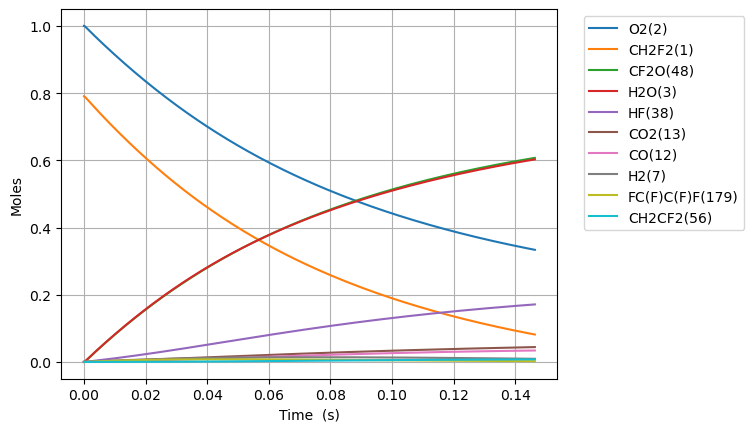

Data behind this chart, as committed beside it:
Time (s), Volume (m^3), N2, Ne, CH2F2(1), O2(2), H2O(3), OH(4), HF(38), CHF(40), CHF2(81), FC1OO1(129), [O]C([O])F(131), H(5), CFO2(136), CO2(13), F(37), HO2(10), [O]OC(F)F(168), H2(7), O(6), CF2O(48), CHFO(46), FC(F)C(F)F(179)
0.0, 0.4629, 3.76, 0.0, 0.7904, 1.0, 0.0, 0.0, 0.0, 0.0, 0.0, 0.0, 0.0, 0.0, 0.0, 0.0, 0.0, 0.0, 0.0, 0.0, 0.0, 0.0, 0.0, 0.0
1.67281403226642e-21, 0.4629, 3.76, 0.0, 0.7904, 1, 8.334339504250334e-54, 2.78161220609946e-39, 5.063835812051508e-22, 5.063835812051497e-22, 5.404169168602911e-23, 3.152485666433128e-42, 4.09053866993818e-41, 2.3516936832660128e-35, 9.924363370173386e-37, 7.222796222546111e-51, 3.101026452362905e-30, 5.404169168600663e-23, 2.7781977780161e-38, 1.9988029147366857e-25, 9.30462787322665e-33, 2.7819767641367148e-39, 5.073392430279123e-39, 1.363999981394463e-47
4.683879290345976e-21, 0.4629, 3.76, 0.0, 0.7904, 1, 9.894527859447467e-53, 1.6800937724843466e-38, 1.4178740273744219e-21, 1.4178740273744159e-21, 1.5131673672088138e-22, 1.9041013425731444e-41, 2.470685356635886e-40, 6.906292283964603e-35, 5.9943154755846684e-36, 8.574903675406668e-50, 8.68287406661424e-30, 1.513167367208185e-22, 1.6780314579217147e-37, 5.59664816126272e-25, 2.605297482747361e-32, 1.6803139655386025e-38, 3.064329027888582e-38, 8.238559887650755e-47
1.0706009806505087e-20, 0.4629, 3.76, 0.0, 0.7904, 1, 9.71450612615875e-52, 8.088928295341322e-38, 3.240854919712964e-21, 3.2408549197129354e-21, 3.4586682679058523e-22, 9.16742831870057e-41, 1.1895286452078617e-39, 1.7301689368640826e-34, 2.886004868046336e-35, 8.418891276999518e-49, 1.9846569295109333e-29, 3.45866826790442e-22, 8.07899913847067e-37, 1.279233865431479e-24, 5.954973586572353e-32, 8.089988430109969e-38, 1.4753425187251575e-37, 3.966511945936588e-46
2.2750270838823312e-20, 0.4629, 3.76, 0.0, 0.7904, 1, 8.592370655311506e-51, 3.5326475017505446e-37, 6.886816704390049e-21, 6.886816704389922e-21, 7.349670069299906e-22, 4.003656797106875e-40, 5.1949841107164965e-39, 4.3237283071109285e-34, 1.2603941480119332e-34, 7.44641399359566e-48, 4.2173959752069196e-29, 7.349670069296881e-22, 3.5283111780802965e-36, 2.7183719640418928e-24, 1.2654352646124732e-31, 3.5331104904540443e-37, 6.443208386454374e-37, 1.7322799764134642e-45
4.683879290345976e-20, 0.4629, 3.76, 0.0, 0.7904, 1, 7.222405264968656e-50, 1.474810791677741e-36, 1.4178740273744218e-20, 1.417874027374369e-20, 1.5131673672087913e-21, 1.671447901005967e-39, 2.1688036027067315e-38, 1.1568766860850891e-33, 5.261897458865148e-34, 6.259159641718033e-47, 8.682874066586765e-29, 1.5131673672081769e-21, 1.4730004619040003e-35, 5.59664816126272e-24, 2.6053218172839077e-31, 1.4750040803456614e-36, 2.689912666533891e-36, 7.231927901734298e-45
9.501583703273265e-20, 0.4629, 3.76, 0.0, 0.7904, 1, 5.921364195583161e-49, 6.025083302931908e-36, 2.8762587412452556e-20, 2.8762587412450395e-20, 3.0695680877663533e-21, 6.828410058535251e-39, 8.860270379832867e-38, 3.42905232213148e-33, 2.1496568034323743e-33, 5.131637236776944e-46, 1.7613830249297947e-28, 3.0695680877651405e-21, 6.017687515092841e-35, 1.1353200555704376e-23, 5.28513788567061e-31, 6.025872950193866e-36, 1.0989170939680944e-35, 2.9544785200214534e-44
1.9136992529127845e-19, 0.4629, 3.76, 0.0, 0.7904, 1, 4.7952742473420795e-48, 2.435435003852484e-35, 5.793028168986924e-20, 5.79302816898605e-20, 6.1823695288813196e-21, 2.760152524892521e-38, 3.5814629507289482e-37, 1.1266075295416985e-32, 8.689256500023125e-33, 4.155732881020707e-45, 3.547574261452628e-28, 6.182369528879011e-21, 2.4324455081454925e-34, 2.2866305344587688e-23, 1.0644941874619353e-30, 2.4357541918889865e-35, 4.4419985955453285e-35, 1.194247455974387e-43
3.8407810180837005e-19, 0.4629, 3.76, 0.0, 0.7904, 1, 3.8596538937318455e-47, 9.79277703627645e-35, 1.1626567024470258e-19, 1.1626567024466745e-19, 1.2407972411110622e-20, 1.1098451925564269e-37, 1.440090500372636e-36, 4.011080804675189e-32, 3.4939118219186055e-32, 3.344895363233119e-44, 7.119956734420682e-28, 1.240797241110653e-20, 9.780756405409115e-34, 4.5892514922354307e-23, 2.1365237261218188e-30, 9.794060477235075e-35, 1.7861080986489209e-34, 4.802016496642171e-43
7.694944548425532e-19, 0.4629, 3.76, 0.0, 0.7904, 1, 3.097129177272001e-46, 3.927341584291822e-34, 2.3293644735436926e-19, 2.3293644735422847e-19, 2.48591781755667e-20, 4.450975627697232e-37, 5.775407000554041e-36, 1.5048302076842139e-31, 1.4012149096132014e-31, 2.6840678748394513e-43, 1.4264721680046337e-27, 2.485917817556067e-20, 3.9225207735880726e-33, 9.194493407788756e-23, 4.2808577669221315e-30, 3.927856301441124e-34, 7.163092331951962e-34, 1.9258233914572973e-42
1.5403271609109196e-18, 0.4629, 3.76, 0.0, 0.7904, 1, 2.481472219188241e-45, 1.572985124279556e-33, 4.662780015737027e-19, 4.662780015731386e-19, 4.976158970446877e-20, 1.7827118797756323e-36, 2.3131752347880417e-35, 5.819584350873119e-31, 5.612168336598809e-31, 2.1505205253999528e-42, 2.855425157005585e-27, 4.9761589704465376e-20, 1.5710542854043782e-32, 1.8404977238895403e-22, 8.570625702444985e-30, 1.5731912795515096e-33, 2.8689731819003077e-33, 7.713338614243177e-42
3.0819925730476524e-18, 0.4629, 3.76, 0.0, 0.7904, 1, 1.9866866168579357e-44, 6.296039815216741e-33, 9.329611100123695e-19, 9.329611100101116e-19, 9.956641276223252e-20, 7.135493497499755e-36, 9.258729233947444e-35, 2.2878332192237208e-30, 2.246329907906652e-30, 1.72172402885671e-41, 5.713331134510773e-27, 9.956641276226043e-20, 6.288311427226983e-32, 3.6825944901108702e-22, 1.715456098917996e-29, 6.296864973057916e-33, 1.1483369487478925e-32, 3.087345605310681e-41
6.165323397321118e-18, 0.4629, 3.76, 0.0, 0.7904, 1, 1.5899530883697189e-43, 2.519236023696712e-32, 1.866327326889703e-18, 1.8663273268806682e-18, 1.9917605887759851e-19, 2.855126917820777e-35, 3.7046976878312383e-34, 9.071278609462429e-30, 8.988245611738625e-30, 1.3779024901530698e-40, 1.1429143087534338e-26, 1.9917605887779322e-19, 2.516143661369333e-31, 7.36678802255353e-22, 3.434002922540984e-29, 2.5195661939126114e-32, 4.5948435731232797e-32, 1.2353403919594554e-40
1.2331985045868048e-17, 0.4629, 3.76, 0.0, 0.7904, 1, 1.2722040405809955e-42, 1.0078584526341396e-31, 3.73305976064437e-18, 3.733059760608226e-18, 3.9839535110768433e-19, 1.1422367440394712e-34, 1.4821203016938373e-33, 3.6124952677574455e-29, 3.595883524027497e-29, 1.1025313436660154e-39, 2.2860766985634588e-26, 3.9839535110862953e-19, 1.0066213059707276e-30, 1.473517508743885e-21, 6.878135634893211e-29, 1.0079905418979549e-31, 1.838236627485116e-31, 4.942166008776207e-40
2.4665308342961907e-17, 0.4629, 3.76, 0.0, 0.7904, 1, 1.0178598712471171e-41, 4.031761922356285e-31, 7.466524628153706e-18, 7.466524628009116e-18, 7.968339355652718e-19, 4.569319329789924e-34, 5.92896364106148e-33, 1.4417943396250516e-28, 1.4384704737698647e-28, 8.821088244714577e-39, 4.572401475005045e-26, 7.968339355693845e-19, 4.026812929989164e-30, 2.947194921720949e-21, 1.3794557320040942e-28, 4.032290319837578e-31, 7.353544948972291e-31, 1.9770273245093758e-39
4.9331954937149625e-17, 0.4629, 3.76, 0.0, 0.7904, 1, 8.14326555383301e-41, 1.612770395357634e-30, 1.4933454363172372e-17, 1.4933454362593995e-17, 1.5937111044701091e-18, 1.827802503953525e-33, 2.3716819041602108e-32, 5.76076929112539e-28, 5.75411603138159e-28, 7.057205611416015e-38, 9.145051015176682e-26, 1.5937111044872252e-18, 1.6107907154893252e-29, 5.894549747675077e-21, 2.7740025732255613e-28, 1.6129817608901095e-30, 2.9415376716119107e-30, 7.908431322321821e-39
9.866524812552506e-17, 0.4629, 3.76, 0.0, 0.7904, 1, 6.514767093666777e-40, 6.451212850314289e-30, 2.9867313833209716e-17, 2.9867313830896153e-17, 3.1874654422384336e-18, 7.31136195184159e-33, 9.486920175086881e-32, 2.3030260496160645e-27, 2.3016932403650564e-27, 5.645898498324289e-37, 1.8290350044692336e-25, 3.187465442308229e-18, 6.443293950788086e-29, 1.1789259399583331e-20, 5.608146272553068e-28, 6.452058313159985e-30, 1.1766390074395115e-29, 3.1634370715944984e-38
1.9733183450227596e-16, 0.4629, 3.76, 0.0, 0.7904, 1, 5.2118755566852886e-39, 2.5805114051096875e-29, 5.97350327732844e-17, 5.973503276403006e-17, 6.374974117609683e-18, 2.924577079650076e-32, 3.7948063096986048e-31, 9.20954081049909e-27, 9.206866615665494e-27, 4.516772402020022e-36, 3.6580947900561375e-25, 6.374974117891522e-18, 2.5773437979225837e-28, 2.357867870339984e-20, 1.1456633739681466e-27, 2.580849580499613e-29, 4.706603907485571e-29, 1.2653878466160458e-37
3.946650072557777e-16, 0.4629, 3.76, 0.0, 0.7904, 1, 4.169525231311539e-38, 1.0322098238428885e-28, 1.1947047065343376e-16, 1.194704706164162e-16, 1.2749991467690585e-17, 1.1698388208232277e-31, 1.5179299539514718e-30, 3.6833036404266165e-26, 3.682765375388038e-26, 3.613439361452661e-35, 7.316214280083606e-25, 1.274999146882326e-17, 1.030942762400101e-27, 4.7157517311032863e-20, 2.3874408955312615e-27, 1.0323450841359568e-28, 1.8826511383518426e-28, 5.061578297179384e-37
7.893313527627813e-16, 0.4629, 3.76, 0.0, 0.7904, 1, 3.335630152423411e-37, 4.128849889223775e-28, 2.3894134641373247e-16, 2.389413462656618e-16, 2.5500026165205994e-17, 4.679383494470366e-31, 6.0717329328245935e-30, 1.4732189181978151e-25, 1.473109894545859e-25, 2.890760062484238e-34, 1.463245293650174e-24, 2.550002616974734e-17, 4.123781533575952e-27, 9.431519452629896e-20, 5.1593160571918626e-27, 4.129390847364372e-28, 7.530623702321157e-28, 2.024637400741556e-36
1.5786640437767883e-15, 0.4629, 3.76, 0.0, 0.7904, 1, 2.668508193624327e-36, 1.6515421306469544e-27, 4.778830979343301e-16, 4.778830973420466e-16, 5.100009554965126e-17, 1.8717688265937065e-30, 2.4286944020109855e-29, 5.892670590825538e-25, 5.892447055436573e-25, 2.312611475096078e-33, 2.9264928962379225e-24, 5.1000095567837917e-17, 1.6495147082198882e-26, 1.8863054895683146e-19, 1.1856346902527639e-26, 1.6517584466521565e-27, 3.0122533092402358e-27, 8.098567364439721e-36
2.3679967347907953e-15, 0.4629, 3.76, 0.0, 0.7904, 1, 7.630268708827944e-36, 3.509528450135885e-27, 7.168248494549277e-16, 7.16824848196325e-16, 7.650016492351097e-17, 3.977529409339396e-30, 5.160974803417896e-29, 1.2521796822806065e-24, 1.2521454652946682e-24, 6.61262594674547e-33, 4.389740370888635e-24, 7.650016496217093e-17, 3.5052200619067907e-26, 2.829459033873645e-19, 1.9706658317670105e-26, 3.509988022639747e-27, 6.401040673088557e-27, 1.7209474680466418e-35
3.1573294258048023e-15, 0.4629, 3.76, 0.0, 0.7904, 1, 1.6094450314591343e-35, 5.9868439965051285e-27, 9.557666009755255e-16, 9.557665988284968e-16, 1.0200023428678514e-16, 6.785228660854408e-30, 8.804013277229308e-29, 2.136059760917479e-24, 2.1360132676818984e-24, 1.3947946176896036e-32, 5.8529877183611536e-24, 1.020002343527464e-16, 5.97949421261579e-26, 3.772612578178981e-19, 2.8710250350411375e-26, 5.987627817501041e-27, 1.0919424460403028e-26, 2.9357365879499236e-35
4.735994807832817e-15, 0.4629, 3.76, 0.0, 0.7904, 1, 4.395894645066275e-35, 1.23950030188265e-26, 1.433650104016721e-15, 1.43365009957157e-15, 1.5300037298848992e-16, 1.4048060806739144e-29, 1.8227579874535118e-28, 4.422417005893216e-24, 4.422344989694138e-24, 3.809617497203202e-32, 8.779482117180716e-24, 1.5300037312507857e-16, 1.2379785603345396e-25, 5.658919666789675e-19, 4.942411356435663e-26, 1.2396625282592082e-26, 2.260728567740823e-26, 6.078078910278877e-35
6.314660189860831e-15, 0.4629, 3.76, 0.0, 0.7904, 1, 9.197683464167086e-35, 2.1080656904172594e-26, 1.9115336070579167e-15, 1.9115335994978785e-15, 2.0400051165126792e-16, 2.389224292355197e-29, 3.1000318594923606e-28, 7.521350389865667e-24, 7.521251328284093e-24, 7.970995094364272e-32, 1.1705976054624474e-23, 2.0400051188359293e-16, 2.105477506231433e-25, 7.545226755400408e-19, 7.437900133121868e-26, 2.1083415079032265e-26, 3.844907580995536e-26, 1.0337235011320167e-34
7.893325571888845e-15, 0.4629, 3.76, 0.0, 0.7904, 1, 1.6744033285732064e-34, 3.22064841853125e-26, 2.3894171100991135e-15, 2.3894170985490815e-15, 2.550006502723388e-16, 3.650221438937555e-29, 4.736144786210005e-28, 1.149090106229063e-23, 1.1490773320625691e-23, 1.4510893207151573e-31, 1.4632469502809235e-23, 2.550006506273025e-16, 3.216694101088848e-25, 9.431533844011196e-19, 1.0387784429559728e-25, 3.2210696691125475e-26, 5.874150405705546e-26, 1.5792981782017932e-34
1.1050656335944873e-14, 0.4629, 3.76, 0.0, 0.7904, 1, 4.42091952789983e-34, 6.193193867124271e-26, 3.3451841161815055e-15, 3.345184093971202e-15, 3.570009273867397e-16, 7.019364407828301e-29, 9.107422460030083e-28, 2.2096541368378813e-23, 2.2096351235787367e-23, 3.8313041972049247e-31, 2.048545493504389e-23, 3.5700092806937807e-16, 6.185589155835128e-25, 1.3204148021233012e-18, 1.7679282283962332e-25, 6.194003309245268e-26, 1.129578380536413e-25, 3.0369439863632275e-34
1.42079871000009e-14, 0.4629, 3.76, 0.0, 0.7904, 1, 9.165674494683005e-34, 1.0156823563608108e-25, 4.3009511222638995e-15, 4.300951085839057e-15, 4.590012043317467e-16, 1.1511927431577262e-28, 1.4936123417001173e-27, 3.623821988515202e-23, 3.623796066884271e-23, 7.943253411858272e-31, 2.6338438456709035e-23, 4.590012054513246e-16, 1.0144350742233563e-24, 1.6976762198455223e-18, 2.6816321669104934e-25, 1.0158150077300839e-25, 1.8525057226186273e-25, 4.980595289944772e-34
2.0522648628112958e-14, 0.4629, 3.76, 0.0, 0.7904, 1, 2.754020912956871e-33, 2.1056919512234394e-25, 6.212485134428692e-15, 6.2124850589134705e-15, 6.630017577136536e-16, 2.386712278526658e-28, 3.096514048567014e-27, 7.512820070498428e-23, 7.512778307093131e-23, 2.386718136673798e-30, 3.804440001969655e-23, 6.630017600348593e-16, 2.1031056154055825e-24, 2.4521990552901404e-18, 5.0626248587725845e-25, 2.1059665291634243e-25, 3.8405762042105084e-25, 1.0325731067812602e-33
3.315197168433707e-14, 0.4629, 3.76, 0.0, 0.7904, 1, 1.1840428890381163e-32, 5.474837520494636e-25, 1.0035553158758289e-14, 1.0035552962417425e-14, 1.0710028624450755e-15, 6.205950199257642e-28, 8.05092398491048e-27, 1.9533432517398362e-22, 1.9533350858107054e-22, 1.026127050922843e-29, 6.145630283427819e-23, 1.0710028684805209e-15, 5.4681102818886725e-24, 3.9612447261804515e-18, 1.2038933226315308e-24, 5.475549059315923e-25, 9.98556339364798e-25, 2.6847428317849922e-33
5.84106177967853e-14, 0.4629, 3.76, 0.0, 0.7904, 1, 6.667494508716425e-32, 1.696960339819164e-24, 1.7681689207417532e-14, 1.768168859884729e-14, 1.8870050637785818e-15, 1.923864540080362e-27, 2.495390304999452e-26, 6.054498182512674e-22, 6.054478661735511e-22, 5.778245047673278e-29, 1.0828004023188855e-22, 1.8870050824863965e-15, 1.694873448848702e-23, 6.979336067968373e-18, 3.4848777092940384e-24, 1.6971793685223854e-24, 3.095085094150085e-24, 8.321745330334698e-33
1.0892791002168174e-13, 0.4629, 3.76, 0.0, 0.7904, 1, 4.427470373141934e-31, 5.898508432094668e-24, 3.2973961304736227e-14, 3.2973959189395454e-14, 3.5190094339295837e-15, 6.689260428922576e-27, 8.673480425826016e-26, 2.104493107795264e-21, 2.1044874620947062e-21, 3.8369674313546056e-28, 2.0192734588583618e-22, 3.5190094989576517e-15, 5.8912422987323e-23, 1.3015518751597329e-17, 1.1589740712663734e-23, 5.899259080004034e-24, 1.0758264589227988e-23, 2.892728739391509e-32
1.594452022465782e-13, 0.4629, 3.76, 0.0, 0.7904, 1, 1.3303849528679596e-30, 1.26368576463619e-23, 4.82662334020552e-14, 4.826622887019523e-14, 5.151013760727623e-15, 1.433466000423686e-26, 1.8581343807220547e-25, 4.508619069061657e-21, 4.5086077383562e-21, 1.1529465985569064e-27, 2.95574561525102e-22, 5.1510139000432565e-15, 1.2621268634758999e-22, 1.9051701435328336e-17, 2.441846960165012e-23, 1.2638446492760289e-23, 2.304827156407717e-23, 6.197604081364779e-32
2.604797866963711e-13, 0.4629, 3.76, 0.0, 0.7904, 1, 5.820222869236432e-30, 3.372402370734961e-23, 7.885077759669399e-14, 7.885076550255069e-14, 8.415022284277733e-15, 3.827700314856203e-26, 4.958474375228016e-25, 1.2032117654435638e-20, 1.2032088266420638e-20, 5.043940780503115e-27, 4.828697452410471e-22, 8.415022656070162e-15, 3.3682289423516203e-22, 3.112406680333217e-17, 6.424758586777413e-23, 3.372814897651755e-23, 6.150876260821842e-23, 1.6541197215363348e-31
3.61514371146164e-13, 0.4629, 3.76, 0.0, 0.7904, 1, 1.515369489932571e-29, 6.495854861436501e-23, 1.0943532179133384e-13, 1.094352984959144e-13, 1.1679030634446574e-14, 7.37667051128471e-26, 9.550333596938534e-25, 2.3175944429603773e-20, 2.3175887327923085e-20, 1.3132509346438887e-26, 6.701669931004579e-22, 1.167903135058443e-14, 6.48779318482056e-22, 4.3196432172302946e-17, 1.229723136034999e-22, 6.49662950512684e-23, 1.1847655452444656e-22, 3.1864160003964693e-31
4.625489555959569e-13, 0.4629, 3.76, 0.0, 0.7904, 1, 3.109419968580118e-29, 1.063405310674887e-22, 1.4001986598597481e-13, 1.40019827850287e-13, 1.494303881125339e-14, 1.2082100113397848e-25, 1.5633466404476368e-24, 3.794009831902482e-20, 3.7940002781475093e-20, 2.6946814874734925e-26, 8.574678332205965e-22, 1.4943039983604926e-14, 1.0620819206701175e-21, 5.5268797542592896e-17, 2.0059274865970278e-22, 1.0635289417413528e-22, 1.9395164415843604e-22, 5.216780752453523e-31
5.635835400457498e-13, 0.4629, 3.76, 0.0, 0.7904, 1, 5.545377893762411e-29, 1.5787007263643153e-22, 1.7060441018061686e-13, 1.7060435356566902e-13, 1.8207046814717952e-14, 1.7945759912258997e-25, 2.320762044387917e-24, 5.63245782702762e-20, 5.632443247941666e-20, 4.8057158723817524e-26, 1.0447738358338973e-21, 1.8207048555151033e-14, 1.5767306627998245e-21, 6.734116291456392e-17, 2.9710898980580294e-22, 1.5788795621074934e-22, 2.879340285386823e-22, 7.745349119043963e-31
7.656527089453356e-13, 0.4629, 3.76, 0.0, 0.7904, 1, 1.3613282546998256e-28, 2.9137220904109293e-22, 2.3177349856990436e-13, 2.3177339407946363e-13, 2.473506230169337e-14, 3.315431853470395e-25, 4.2828059042386105e-24, 1.0395451254487051e-19, 1.0395422674389587e-19, 1.1797435118623991e-25, 1.4194071365472218e-21, 2.4735065513891754e-14, 2.910066428554019e-21, 9.148589366488802e-17, 5.468292561206131e-22, 2.9140350573860267e-22, 5.314206709526059e-22, 1.429759658146226e-30
9.677218778449214e-13, 0.4629, 3.76, 0.0, 0.7904, 1, 2.7168983187636177e-28, 4.654657709944608e-22, 2.929425869591962e-13, 2.9294242003730255e-13, 3.126307709553088e-14, 5.301651005499773e-25, 6.840963101553016e-24, 1.660657390024082e-19, 1.660652531070739e-19, 2.354485275006341e-25, 1.7940794587242624e-21, 3.1263082226961585e-14, 4.6487863164624605e-21, 1.156306244261711e-16, 8.721339037174121e-22, 4.655130230446701e-22, 8.489364588582591e-22, 2.2844239717175968e-30
1e-12, 0.4629, 3.76, 0.0, 0.7904, 1, 2.994442577778139e-28, 4.970350493546046e-22, 3.02713613968891e-13, 3.027134357260468e-13, 3.230584896974529e-14, 5.662130285524649e-25, 7.304800072452591e-24, 1.7732862084907466e-19, 1.7732809681058572e-19, 2.5950052061423592e-25, 1.85393335722371e-21, 3.230585444919765e-14, 4.964075467111154e-21, 1.194874551015506e-16, 9.310986310776807e-22, 4.970850340608714e-22, 9.06512895329218e-22, 2.439427427404788e-30
1.1697910467445073e-12, 0.4629, 3.76, 0.0, 0.7904, 1, 4.77385503024143e-28, 6.801516144272454e-22, 3.541116753484925e-13, 3.541114314391908e-13, 3.7791091196396744e-14, 7.754723737336268e-25, 9.99502126532791e-24, 2.4265824898005503e-19, 2.4265749368261117e-19, 4.1370394792954775e-25, 2.1688040252458385e-21, 3.7791098694523535e-14, 6.792890012136433e-21, 1.3977535520146115e-16, 1.2730237654261167e-21, 6.802165917655748e-22, 1.2404813682543705e-21, 3.338641664526658e-30
1.5739293845436789e-12, 0.4629, 3.76, 0.0, 0.7904, 1, 1.1585732118276312e-27, 1.2313034763853515e-21, 4.764498521270983e-13, 4.764494105751333e-13, 5.0847117319859464e-14, 1.406722413233234e-24, 1.809001480623982e-23, 4.392870859034751e-19, 4.392855479910728e-19, 1.0040125306668958e-24, 2.918461336431271e-21, 5.084713089375728e-14, 1.2297247606813613e-20, 1.8806481680592146e-16, 2.3015623722183614e-21, 1.2314062091576526e-21, 2.2456584587146418e-21, 6.0461800186286204e-30
1.9780677223428505e-12, 0.4629, 3.76, 0.0, 0.7904, 1, 2.297898905865798e-27, 1.9448344246266842e-21, 5.987880289057219e-13, 5.987873314873274e-13, 6.390314067336701e-14, 2.2264464918788164e-24, 2.856614320249502e-23, 6.938409563594422e-19, 6.938382512765115e-19, 1.9913236948649347e-24, 3.668481474395346e-21, 6.390316211285352e-14, 1.9423136781727962e-20, 2.36354278501876e-16, 3.632451527606915e-21, 1.94497300599951e-21, 3.546951757153268e-21, 9.553256211996476e-30
2.7863443979411936e-12, 0.4629, 3.76, 0.0, 0.7904, 1, 6.420094829207612e-27, 3.8590598909356296e-21, 8.434643824630221e-13, 8.434629986406164e-13, 9.001517907560742e-14, 4.435888010151807e-24, 5.66552904114724e-23, 1.376723532281553e-18, 1.3767170556885942e-18, 5.563428934374669e-24, 5.170016586422291e-21, 9.001522161562528e-14, 3.853950023004413e-20, 3.3293320226195366e-16, 7.201307086577468e-21, 3.8592407099632984e-21, 7.037886243743134e-21, 1.896952038763044e-29
3.5946210735395368e-12, 0.4629, 3.76, 0.0, 0.7904, 1, 1.378426321566446e-26, 6.422880747538545e-21, 1.0881407360203937e-12, 1.0881384328993496e-12, 1.1612720641331133e-13, 7.41295388980044e-24, 9.424941396095079e-23, 2.291305444483705e-18, 2.291292806445787e-18, 1.1944699967476363e-23, 6.674223761762817e-21, 1.1612727721283355e-13, 6.414196103387013e-20, 4.295121266694654e-16, 1.1979641756375567e-20, 6.4230248581999116e-21, 1.1713283356680432e-20, 3.15944456312353e-29
5.211174424736223e-12, 0.4629, 3.76, 0.0, 0.7904, 1, 4.199932067722407e-26, 1.3499519525436293e-20, 1.577493443135352e-12, 1.5774886027343095e-12, 1.683512279357051e-13, 1.5706494812597893e-23, 1.979005250716304e-22, 4.8155651509566795e-18, 4.81553074793438e-18, 3.639268669455675e-23, 9.693910453594729e-21, 1.6835137673036038e-13, 1.3480509750116964e-19, 6.226699781777005e-16, 2.5164953645817672e-20, 1.349916309932468e-20, 2.4617459586829705e-20, 6.649831858392652e-29
6.8277277759329094e-12, 0.4629, 3.76, 0.0, 0.7904, 1, 9.446739733903934e-26, 2.317517267565107e-20, 2.066846150250601e-12, 2.0668378409945304e-12, 2.2057520532160014e-13, 2.718008197068716e-23, 3.3941543117216377e-22, 8.266615822573268e-18, 8.266543276642792e-18, 8.185308085425577e-23, 1.2734055093842335e-20, 2.2057546074489534e-13, 2.3141239178644204e-19, 8.158278345288422e-16, 4.318879775942341e-20, 2.317342896324557e-20, 4.225946870284894e-20, 1.1432097012336983e-28
8.444281127129597e-12, 0.4629, 3.76, 0.0, 0.7904, 1, 1.7871416887324563e-25, 3.5450262136447205e-20, 2.5561988573661464e-12, 2.5561861476823333e-12, 2.7279913865165474e-13, 4.190653319535827e-23, 5.186903644751918e-22, 1.2644453210084018e-17, 1.2644321597406787e-17, 1.5484374963558577e-22, 1.5801169697460613e-20, 2.727995293355046e-13, 3.5396368964508037e-19, 1.0089856972251735e-15, 6.605158468765311e-20, 3.5445863680324e-20, 6.463929898064969e-20, 1.7511849629047356e-28
1e-11, 0.4629, 3.76, 0.0, 0.7904, 1, 2.9681624023885723e-25, 4.971834941245716e-20, 3.0271361396938693e-12, 3.0271183155356543e-12, 3.2305772832890354e-13, 5.921805120252562e-23, 7.267775753783806e-22, 1.7732666349630714e-17, 1.7732453896791763e-17, 2.571607590765974e-22, 1.878439904272024e-20, 3.23058276217634e-13, 4.964008463617089e-19, 1.1948746096867112e-15, 9.262359628587426e-20, 4.970984430678333e-20, 9.065064976887171e-20, 2.4593203486686054e-28
1.0060834478326284e-11, 0.4629, 3.76, 0.0, 0.7904, 1, 3.0226670168365327e-25, 5.032520986678066e-20, 3.045551564481996e-12, 3.0455335228000335e-12, 3.2502302800611767e-13, 5.995846318590718e-23, 7.35621846521953e-22, 1.7949073068337293e-17, 1.794885691914978e-17, 2.618826176336163e-22, 1.890176466755442e-20, 3.2502358258084375e-13, 5.024588369907727e-19, 1.2021435677689998e-15, 9.375372504790505e-20, 5.031650847702643e-20, 9.175693871752861e-20, 2.4894699402031287e-28
1.1677387829522971e-11, 0.4629, 3.76, 0.0, 0.7904, 1, 4.726533682414881e-25, 6.780043784174233e-20, 3.534904271598159e-12, 3.5348799663499425e-12, 3.7724687346483225e-13, 8.140828439422347e-23, 9.901066869219094e-22, 2.4180471156269317e-17, 2.4180140454919668e-17, 4.0948759950025117e-22, 2.2042348737236103e-20, 3.7724762055916075e-13, 6.768976798951428e-19, 1.3953014476626307e-15, 1.2629562947998533e-19, 6.778540457541825e-20, 1.2361237623201078e-19, 3.358625605604557e-28
1.4910494531916345e-11, 0.4629, 3.76, 0.0, 0.7904, 1, 9.840484047040676e-25, 1.1055342248362947e-19, 4.51360968583147e-12, 4.513570058755613e-12, 4.816944330125008e-13, 1.3479030430876233e-22, 1.6113250285842369e-21, 3.94235850760157e-17, 3.942291704018886e-17, 8.524672524662371e-22, 2.846951102490232e-20, 4.816956510258264e-13, 1.1036058374047072e-18, 1.78161724150851e-15, 2.0590037320603813e-19, 1.1051811554254743e-19, 2.015365979666725e-19, 5.49179288250858e-28
1.814360123430972e-11, 0.4629, 3.76, 0.0, 0.7904, 1, 1.7731509712697563e-24, 1.6371259211797186e-19, 5.4923151000661855e-12, 5.492256424917755e-12, 5.86141817925465e-13, 2.026279118417158e-22, 2.3815255361874295e-21, 5.83737611210323e-17, 5.837258113918262e-17, 1.5359249074988905e-21, 3.513469256031968e-20, 5.861436213535163e-13, 1.6340869338480127e-18, 2.1679330907811805e-15, 3.0486910136299762e-19, 1.6364432626213388e-19, 2.9841187114802024e-19, 8.155174555787141e-28
2.1376707936703094e-11, 0.4629, 3.76, 0.0, 0.7904, 1, 2.9002323856482863e-24, 2.2728132299245315e-19, 6.471020514302436e-12, 6.4709390648547095e-12, 6.905890288282337e-13, 2.854932539037612e-22, 3.2998928743987007e-21, 8.103096550649049e-17, 8.102906260252771e-17, 2.5120017211666637e-21, 4.2089902086633804e-20, 6.90591532153927e-13, 2.2683397433552335e-18, 2.5542490074988895e-15, 4.232050997376223e-19, 2.271643663338629e-19, 4.1423810306770277e-19, 1.1353258360887336e-27
2.4609814639096468e-11, 0.4629, 3.76, 0.0, 0.7904, 1, 4.425583371038662e-24, 3.012629915408752e-19, 7.449725928540382e-12, 7.44961797858476e-12, 7.950360663391571e-13, 3.839553578096681e-22, 4.365616151172959e-21, 1.0739516450942582e-16, 1.0739229134390343e-16, 3.8328378111465684e-21, 4.938712138937677e-20, 7.950393840325728e-13, 3.0063630424536486e-18, 2.9405650036797625e-15, 5.609116543979284e-19, 3.0107856527455255e-19, 5.490152013373911e-19, 1.509053200619027e-27
3.1076028043883216e-11, 0.4629, 3.76, 0.0, 0.7904, 1, 8.912354387751022e-24, 4.804786483236123e-19, 9.407136757022125e-12, 9.406964627496957e-12, 1.0039296236285844e-12, 6.299305035042403e-22, 6.935908967540709e-21, 1.71244411777985e-16, 1.7123871062328332e-16, 7.717343436234962e-21, 6.521538210421799e-20, 1.0039349134162257e-12, 4.7937162272641616e-18, 3.713197282502978e-15, 8.944495782395883e-19, 4.800907573954034e-19, 8.754216289371264e-19, 2.4200599545153505e-27
3.7542241448669965e-11, 0.4629, 3.76, 0.0, 0.7904, 1, 1.5716179937625564e-23, 7.013865776290164e-19, 1.1364547585513201e-11, 1.1364296371799345e-11, 1.212822494619543e-12, 9.45043728200272e-22, 1.0086004926595134e-20, 2.499212343491967e-16, 2.499112795159649e-16, 1.3606543056667154e-20, 8.30347905366638e-20, 1.2128302142271183e-12, 6.996136747348131e-18, 4.485830023393648e-15, 1.3055091669727942e-18, 7.006835370025617e-19, 1.277630421083387e-18, 3.55212783972915e-27
4.4008454853456713e-11, 0.4629, 3.76, 0.0, 0.7904, 1, 2.5320088886068893e-23, 9.64013797500146e-19, 1.3321958414015812e-11, 1.3321613211635954e-11, 1.4217146840427537e-12, 1.3337363649095067e-21, 1.3809574825537584e-20, 3.4342536458641086e-16, 3.4340943951979596e-16, 2.191752231748953e-20, 1.0326023138019376e-19, 1.4217252910924447e-12, 9.613614898408007e-18, 5.258463322492886e-15, 1.794116718999497e-18, 9.628595369832512e-19, 1.7556408497831806e-18, 4.908846944538546e-27
5.047466825824346e-11, 0.4629, 3.76, 0.0, 0.7904, 1, 3.820742321651714e-23, 1.2683873287690498e-18, 1.5279369242532573e-11, 1.5278915147149878e-11, 1.6306061965358248e-12, 1.8004012310533367e-21, 1.810035856089102e-20, 4.51756535767333e-16, 4.5173263306533e-16, 3.306735122069218e-20, 1.2630615839541064e-19, 1.6306201485459115e-12, 1.2646141011841891e-17, 6.03109727594008e-15, 2.3602985369021917e-18, 1.266621388647219e-18, 2.3094521917783132e-18, 6.493807323063245e-27
5.694088166303021e-11, 0.4629, 3.76, 0.0, 0.7904, 1, 5.486183794019682e-23, 1.6145341949654514e-18, 1.7236780071066514e-11, 1.7236202178483286e-11, 1.8394970366452032e-12, 2.3493831783627784e-21, 2.2952164344580352e-20, 5.749144820580438e-16, 5.74880303489863e-16, 4.747308409269911e-20, 1.525865948877808e-19, 1.839514791029688e-12, 1.609370545382049e-17, 6.803731979872895e-15, 3.0040809273084005e-18, 1.6119717216446884e-18, 2.939063728411966e-18, 8.31059899505659e-27
... 1,014 more rows
